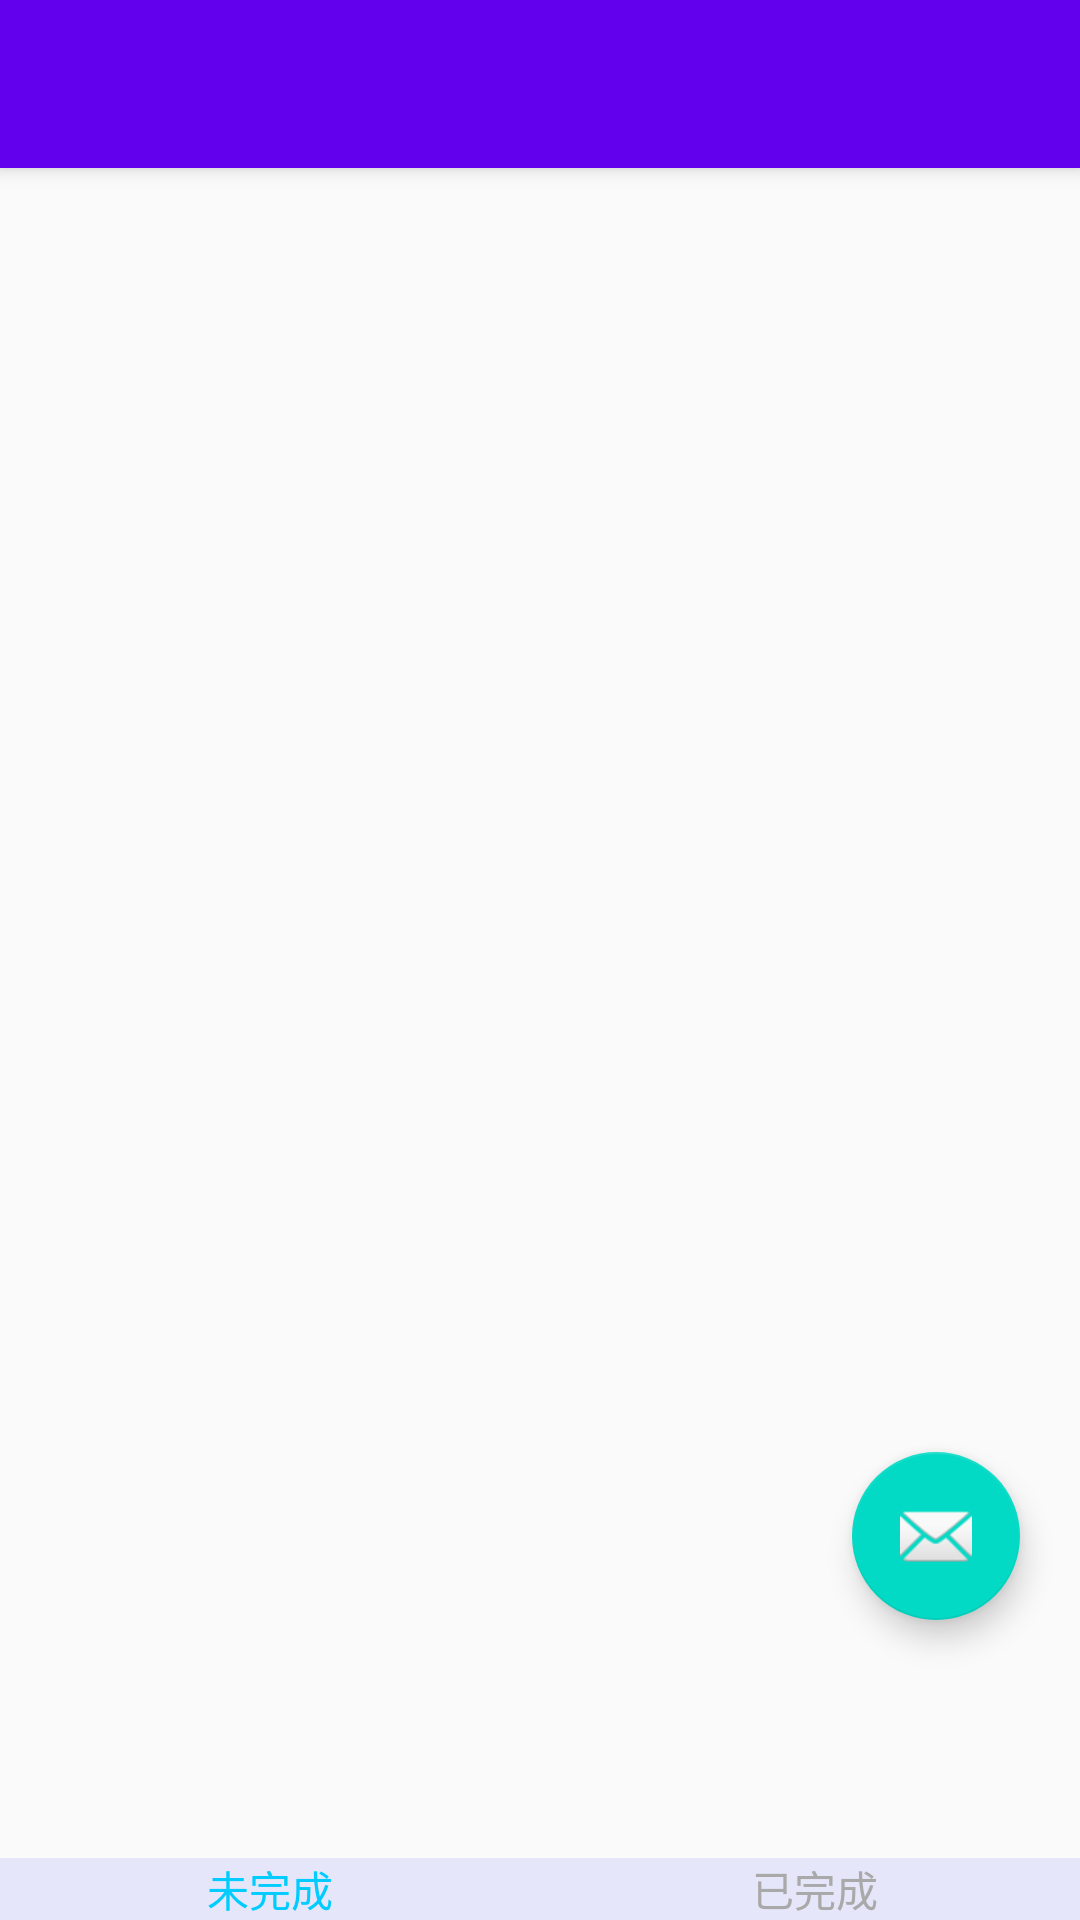

Here is an Android app screen rendered from its layout file. Give the layout XML and the strings, colors and styles it references.
<!-- AndroidManifest.xml: activity theme AppTheme.NoActionBar -->
<!-- res/layout/activity_dispatchlist.xml -->
<?xml version="1.0" encoding="utf-8"?>
<android.support.design.widget.CoordinatorLayout xmlns:android="http://schemas.android.com/apk/res/android"
    xmlns:app="http://schemas.android.com/apk/res-auto"
    xmlns:tools="http://schemas.android.com/tools"
    android:layout_width="match_parent"
    android:layout_height="match_parent"
    android:fitsSystemWindows="true"
    tools:context="com.shg.manhourapp.DispatchListActivity">

    <android.support.design.widget.AppBarLayout
        android:layout_width="match_parent"
        android:layout_height="wrap_content"
        android:theme="@style/AppTheme.AppBarOverlay">

        <android.support.v7.widget.Toolbar
            android:id="@+id/toolbar"
            android:layout_width="match_parent"
            android:layout_height="?attr/actionBarSize"
            android:background="?attr/colorPrimary"
            app:popupTheme="@style/AppTheme.PopupOverlay" />

    </android.support.design.widget.AppBarLayout>

    <include layout="@layout/content_dispatchlist" />

    <android.support.design.widget.FloatingActionButton
        android:id="@+id/fab"
        android:layout_width="wrap_content"
        android:layout_height="wrap_content"
        android:layout_gravity="bottom|end"
        android:layout_marginBottom="100dp"
        android:layout_marginRight="20dp"
        app:srcCompat="@android:drawable/ic_dialog_email" />

</android.support.design.widget.CoordinatorLayout>
<!-- res/layout/content_dispatchlist.xml (included above) -->
<?xml version="1.0" encoding="utf-8"?>
<RelativeLayout xmlns:android="http://schemas.android.com/apk/res/android"
    xmlns:app="http://schemas.android.com/apk/res-auto"
    xmlns:tools="http://schemas.android.com/tools"
    android:id="@+id/content_main"
    android:layout_width="match_parent"
    android:layout_height="match_parent"
    app:layout_behavior="@string/appbar_scrolling_view_behavior"
    tools:context="com.shg.manhourapp.DispatchListActivity"
    tools:showIn="@layout/activity_dispatchlist">

    <FrameLayout
        android:id="@+id/fl_main_content"
        android:layout_width="match_parent"
        android:layout_height="match_parent"
        android:layout_above="@+id/rg_main_check">

    </FrameLayout>

    <RadioGroup
        android:id="@+id/rg_main_check"
        android:layout_width="match_parent"
        android:layout_height="wrap_content"
        android:layout_alignParentBottom="true"
        android:background="#e6e6fa"
        android:orientation="horizontal">

        <RadioButton
            android:id="@+id/rb_main_check_uncomp"
            android:layout_width="0dp"
            android:layout_height="wrap_content"
            android:layout_weight="1"
            android:button="@null"
            android:checked="true"
            android:drawableTop="@drawable/uncomp_bottom_img_selector"
            android:gravity="center"
            android:text="未完成"
            android:textColor="@color/uncomp_bottom_text_selector" />

        <RadioButton
            android:id="@+id/rb_main_check_comp"
            android:layout_width="0dp"
            android:layout_height="wrap_content"
            android:layout_weight="1"
            android:button="@null"
            android:checked="false"
            android:drawableTop="@drawable/comp_bottom_img_selector"
            android:gravity="center"
            android:text=" 已完成"
            android:textColor="@color/comp_bottom_text_selector" />
    </RadioGroup>

</RelativeLayout>
<!-- resources referenced by this layout -->
<resources>
  <!-- drawable comp_bottom_img_selector (drawable) -->
  <?xml version="1.0" encoding="utf-8"?>
  <selector xmlns:android="http://schemas.android.com/apk/res/android">
  
      <item android:drawable="@drawable/file_complete_64px_normal" android:state_checked="true"/>
      <item android:drawable="@drawable/file_complete_64px_unpressed" android:state_checked="false"/>
  
  </selector>
  <!-- drawable uncomp_bottom_img_selector (drawable) -->
  <?xml version="1.0" encoding="utf-8"?>
  <selector xmlns:android="http://schemas.android.com/apk/res/android">
  
      <item android:drawable="@drawable/file_info_64px_normal" android:state_checked="true"/>
      <item android:drawable="@drawable/file_info_64px_unpressed" android:state_checked="false"/>
  
  </selector>
  <style name="AppTheme.AppBarOverlay" parent="ThemeOverlay.AppCompat.Dark.ActionBar" />
  <style name="AppTheme.PopupOverlay" parent="ThemeOverlay.AppCompat.Light" />
  <style name="AppTheme.NoActionBar">
          <item name="windowActionBar">false</item>
          <item name="windowNoTitle">true</item>
      </style>
  <!-- drawable file_complete_64px_unpressed: png bitmap (drawable, 5300 bytes) -->
  <!-- drawable file_info_64px_unpressed: png bitmap (drawable, 4731 bytes) -->
</resources>
